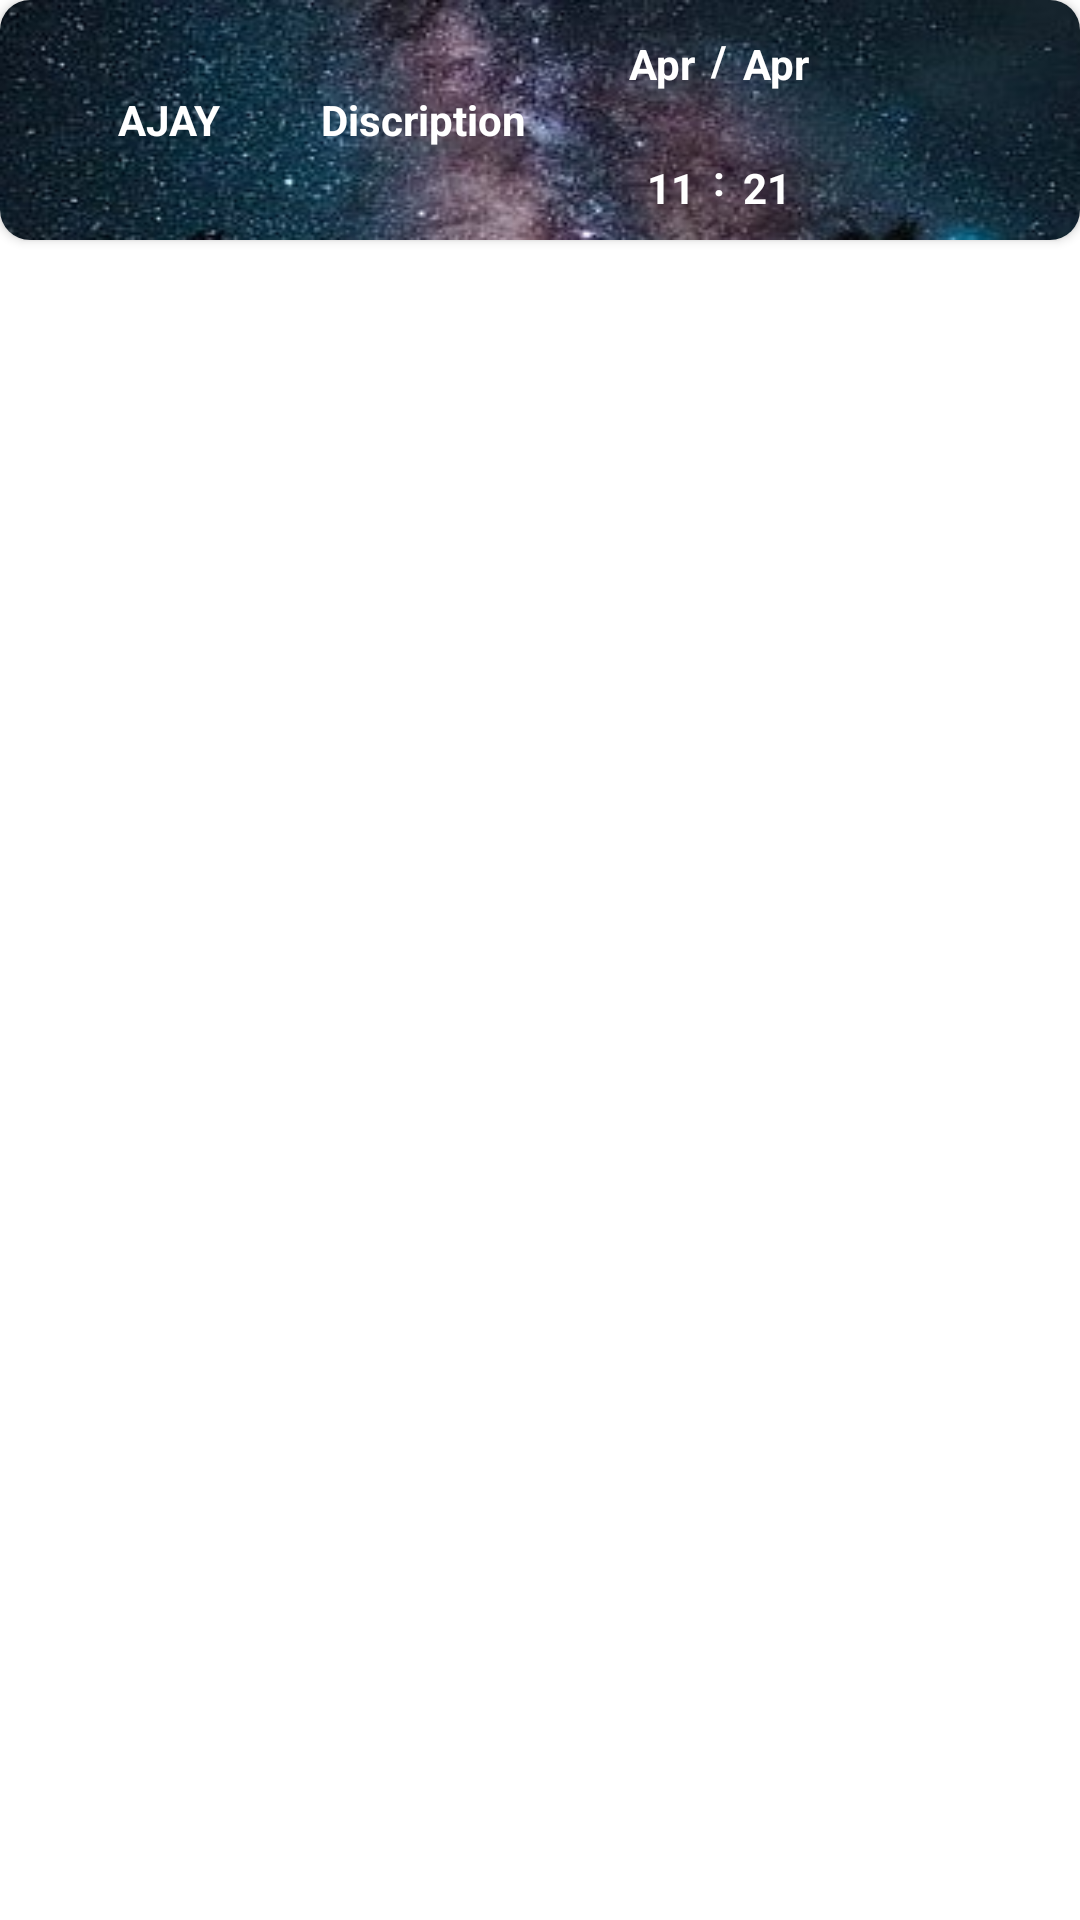

Write the Android layout XML for this screen, with the resource values it uses.
<!-- AndroidManifest.xml: application theme Theme.MyReminder -->
<!-- res/layout/user_item.xml -->
<?xml version="1.0" encoding="utf-8"?>
<androidx.constraintlayout.widget.ConstraintLayout xmlns:android="http://schemas.android.com/apk/res/android"
    xmlns:app="http://schemas.android.com/apk/res-auto"
    xmlns:tools="http://schemas.android.com/tools"
    android:layout_width="match_parent"
    android:layout_height="wrap_content"
    android:layout_margin="5dp">


    <androidx.cardview.widget.CardView
        android:id="@+id/parent_card"
        android:layout_width="match_parent"
        android:layout_height="80dp"
        app:cardCornerRadius="10dp"
        app:layout_constraintEnd_toEndOf="parent"
        app:layout_constraintStart_toStartOf="parent"
        app:layout_constraintTop_toTopOf="parent">

        <LinearLayout
            android:layout_width="match_parent"
            android:layout_height="match_parent"
            android:background="@drawable/bg"
            android:orientation="vertical">

            <LinearLayout
                android:layout_width="match_parent"
                android:layout_height="0dp"
                android:orientation="horizontal"
                android:layout_weight="0.7"
                android:weightSum="3">

                <LinearLayout
                    android:layout_width="0dp"
                    android:layout_height="match_parent"
                    android:layout_weight="1.5"
                    android:weightSum="2">

                    <TextView
                        android:id="@+id/name"
                        android:layout_width="0dp"
                        android:layout_height="match_parent"
                        android:layout_marginLeft="30dp"
                        android:layout_weight="0.8"
                        android:gravity="center"
                        android:text="AJAY"
                        android:textColor="@color/white"
                        android:textStyle="bold" />

                    <TextView
                        android:id="@+id/Discription"
                        android:layout_width="0dp"
                        android:layout_height="match_parent"
                        android:layout_marginLeft="20dp"
                        android:layout_weight="1.2"
                        android:gravity="center"
                        android:text="Discription"
                        android:textColor="@color/white"
                        android:textStyle="bold" />

                </LinearLayout>

                <LinearLayout
                    android:layout_width="0dp"
                    android:layout_height="match_parent"
                    android:layout_weight="1"
                    android:orientation="vertical"
                    android:weightSum="2">

                    <LinearLayout
                        android:layout_width="match_parent"
                        android:layout_height="0dp"
                        android:layout_weight="1"
                        android:orientation="horizontal"
                        android:weightSum="3">

                        <TextView
                            android:id="@+id/day"
                            android:layout_width="0dp"
                            android:layout_height="match_parent"
                            android:layout_weight="1.3"
                            android:gravity="right"
                            android:paddingTop="11.5dp"
                            android:text="Apr"
                            android:textColor="@color/white"
                            android:textStyle="bold" />

                        <TextView
                            android:layout_width="0dp"
                            android:layout_height="match_parent"
                            android:layout_weight="0.4"
                            android:gravity="center"
                            android:text="/"
                            android:textColor="@color/white"
                            android:textStyle="bold" />

                        <TextView
                            android:id="@+id/mnth"
                            android:layout_width="0dp"
                            android:layout_height="match_parent"
                            android:layout_weight="1.3"
                            android:paddingTop="11.5dp"
                            android:text="Apr"
                            android:textColor="@color/white"
                            android:textStyle="bold" />


                    </LinearLayout>

                    <LinearLayout
                        android:layout_width="match_parent"
                        android:layout_height="0dp"
                        android:layout_weight="1"
                        android:orientation="horizontal"
                        android:weightSum="3">

                        <TextView
                            android:id="@+id/hour"
                            android:layout_width="0dp"
                            android:layout_height="match_parent"
                            android:layout_weight="1.3"
                            android:gravity="right"
                            android:paddingTop="13dp"
                            android:text="11"
                            android:textColor="@color/white"
                            android:textStyle="bold" />

                        <TextView
                            android:layout_width="0dp"
                            android:layout_height="match_parent"
                            android:layout_weight="0.4"
                            android:gravity="center"
                            android:text=":"
                            android:textColor="@color/white"
                            android:textStyle="bold" />

                        <TextView
                            android:id="@+id/min"
                            android:layout_width="0dp"
                            android:layout_height="match_parent"
                            android:layout_weight="1.3"
                            android:paddingTop="13dp"
                            android:text="21"
                            android:textColor="@color/white"
                            android:textStyle="bold" />


                    </LinearLayout>

                </LinearLayout>

                <ImageView
                    android:id="@+id/delete"
                    android:layout_width="0dp"
                    android:layout_height="match_parent"
                    android:layout_weight="0.5"
                    android:padding="10dp"
                    android:src="@drawable/ic_baseline_clear_24"
                    tools:ignore="Suspicious0dp" />
            </LinearLayout>

        </LinearLayout>




    </androidx.cardview.widget.CardView>


</androidx.constraintlayout.widget.ConstraintLayout>
<!-- resources referenced by this layout -->
<resources>
  <color name="white">#FFFFFFFF</color>
  <!-- drawable bg: jpg bitmap (drawable, 14639 bytes) -->
  <style name="Theme.MyReminder" parent="Theme.MaterialComponents.DayNight.NoActionBar">
          
          <item name="colorPrimary">@color/purple_500</item>
          <item name="colorPrimaryVariant">@color/purple_700</item>
          <item name="colorOnPrimary">@color/white</item>
          
          <item name="colorSecondary">@color/teal_200</item>
          <item name="colorSecondaryVariant">@color/teal_700</item>
          <item name="colorOnSecondary">@color/black</item>
          
          <item name="android:statusBarColor" tools:targetApi="l">?attr/colorPrimaryVariant</item>
          
      </style>
  <color name="purple_500">#FF6200EE</color>
  <color name="purple_700">#FF3700B3</color>
  <color name="teal_200">#FF03DAC5</color>
  <color name="teal_700">#FF018786</color>
  <color name="black">#FF000000</color>
</resources>
